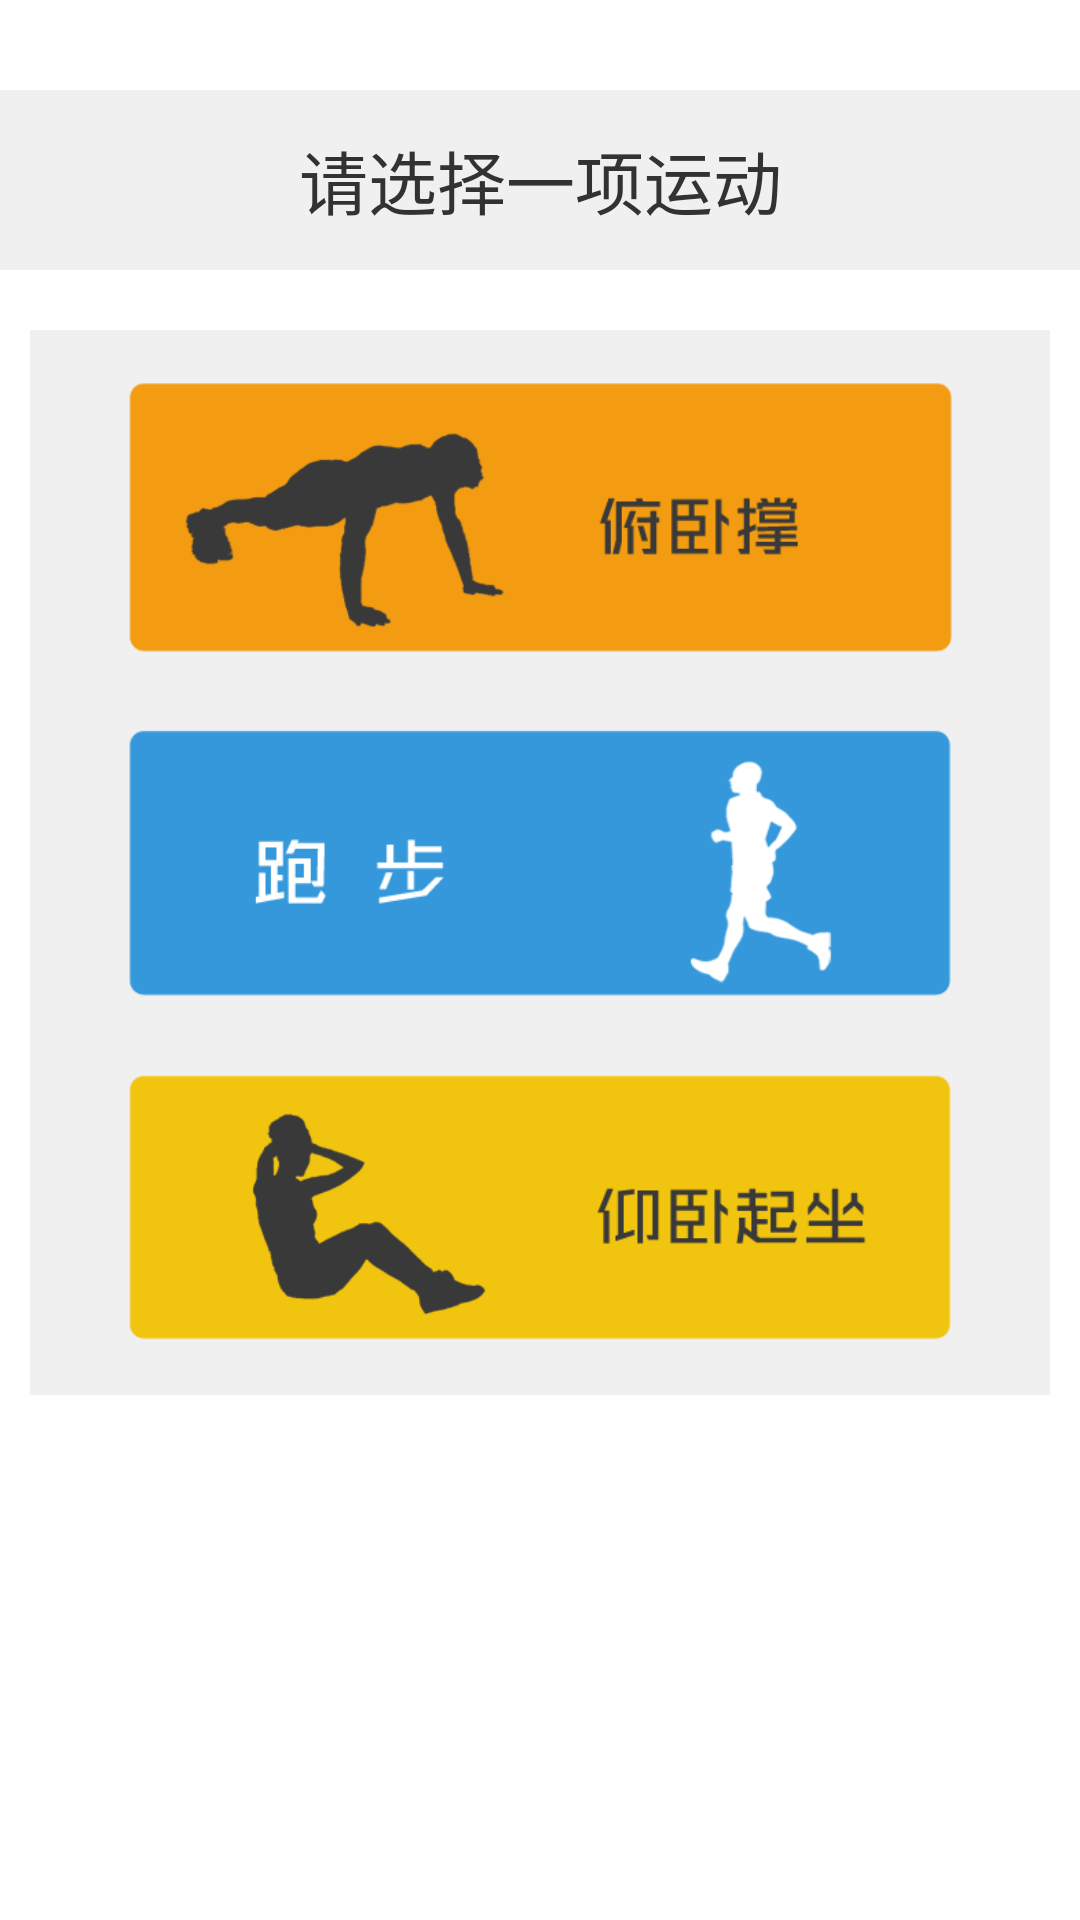

Here is an Android app screen rendered from its layout file. Give the layout XML and the strings, colors and styles it references.
<!-- AndroidManifest.xml: application theme AppTheme -->
<!-- res/layout/activity_select_sports.xml -->
<LinearLayout xmlns:android="http://schemas.android.com/apk/res/android"
    xmlns:tools="http://schemas.android.com/tools"
    android:layout_width="match_parent"
    android:layout_height="match_parent"
    android:orientation="vertical"
    android:background="#ffffff"
    tools:context="com.healthlife.activity.SelectSportsActivity" >

    <TextView
        android:layout_width="match_parent"
        android:layout_height="60dp"
        android:layout_marginTop="30dp"
        android:background="#f0f0f0"
        android:gravity="center"
        android:text="请选择一项运动"
        android:textSize="23sp" />
    
    <LinearLayout
        android:layout_width="match_parent"
        android:layout_height="wrap_content" 
        android:orientation="vertical"
        android:layout_marginTop="20dp"
        android:layout_marginLeft="10dp"
        android:layout_marginRight="10dp"
        android:padding="15dp"
        android:gravity="center"
        android:background="#f0f0f0" >
    <Button
        android:id="@+id/button_select_pushup"
        android:layout_width="280dp"
        android:layout_height="95dp"
        android:background="@drawable/select_pushupbtn_selector" />
    <Button
        android:id="@+id/button_select_jog"
        android:layout_width="280dp"
        android:layout_height="95dp"
        android:layout_marginTop="20dp"
        android:background="@drawable/select_runbtn_selector" />
    <Button
        android:id="@+id/button_select_situp"
        android:layout_width="280dp"
        android:layout_height="95dp"
        android:layout_marginTop="20dp"
        android:background="@drawable/select_situpbtn_selector" />
    </LinearLayout>
    
</LinearLayout>
<!-- resources referenced by this layout -->
<resources>
  <!-- drawable select_pushupbtn_selector (drawable-hdpi) -->
  ﻿<?xml version="1.0" encoding="utf-8" ?>     
  <selector xmlns:android="http://schemas.android.com/apk/res/android">   
      
      
    <item android:state_window_focused="false"  android:drawable="@drawable/select_pushupbtn_up" />     
  
      
  <item android:state_focused="false" android:state_pressed="true"   android:drawable="@drawable/select_pushupbtn_down" />    
    
     
  </selector>
  <!-- drawable select_runbtn_selector (drawable-hdpi) -->
  ﻿<?xml version="1.0" encoding="utf-8" ?>     
  <selector xmlns:android="http://schemas.android.com/apk/res/android">   
      
      
    <item android:state_window_focused="false"  android:drawable="@drawable/select_runbtn_up" />     
  
      
  <item android:state_focused="false" android:state_pressed="true"   android:drawable="@drawable/select_runbtn_down" />    
    
     
  </selector>
  <!-- drawable select_situpbtn_selector (drawable-hdpi) -->
  ﻿<?xml version="1.0" encoding="utf-8" ?>     
  <selector xmlns:android="http://schemas.android.com/apk/res/android">   
      
      
    <item android:state_window_focused="false"  android:drawable="@drawable/select_situpbtn_up" />     
  
      
  <item android:state_focused="false" android:state_pressed="true"   android:drawable="@drawable/select_situpbtn_down" />    
    
     
  </selector>
  <style name="AppTheme" parent="AppBaseTheme">
          <item name="android:actionBarStyle">@style/myActionBarStyle</item>
          
      </style>
  <!-- drawable select_pushupbtn_up: png bitmap (drawable-hdpi, 12748 bytes) -->
  <!-- drawable select_pushupbtn_down: png bitmap (drawable-hdpi, 12841 bytes) -->
  <!-- drawable select_runbtn_up: png bitmap (drawable-hdpi, 11034 bytes) -->
  <!-- drawable select_runbtn_down: png bitmap (drawable-hdpi, 11377 bytes) -->
  <!-- drawable select_situpbtn_up: png bitmap (drawable-hdpi, 12054 bytes) -->
  <!-- drawable select_situpbtn_down: png bitmap (drawable-hdpi, 12115 bytes) -->
  <style name="AppBaseTheme" parent="android:Theme.Light">
          
      </style>
  <style name="myActionBarStyle" parent="android:Widget.ActionBar">  
          <item name="android:background">#e74c3c</item>
          <item name="android:titleTextStyle">@style/AcBar_titleStyle</item>  
      </style>
  <style name="AcBar_titleStyle">
          <item name="android:textSize">18sp</item>
          <item name="android:textColor">#FFFFFF</item>  
      </style>
</resources>
